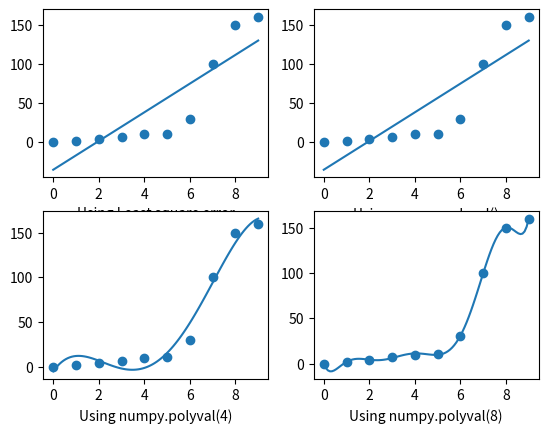

Here is the Python script that generated this plot:
import numpy as np
import matplotlib.pyplot as plot

data = np.array([
    [0, 0],
    [1, 2],
    [2, 4],
    [3, 7],
    [4, 10],
    [5, 11],
    [6, 30],
    [7, 100],
    [8, 150],
    [9, 160]
])
x = data[:, 0]
y = data[:, 1]
print(x)
e_x = np.mean(x)
e_y = np.mean(y)
var_x = np.var(x)
var_y = np.var(y)
e_xy = np.mean(x * y)
print("E[x]:", e_x)
print("E[y]:", e_y)
print("Var[x]:", var_x)
print("Var[y]:", var_y)
print("E[xy]:", e_xy)
print("E[xy]-E[x]E[y]:", e_xy - e_x * e_y)
covar1 = np.mean((x - e_x) * (y - e_y))
covar2 = e_xy - e_x * e_y
covar3 = np.cov(x, y, bias=True)
b = covar1 / var_x
a = e_y - b * e_x
correlation = np.sum((b * x + a - e_y)**2) / np.sum((y - e_y)**2)
print("Covar1(x,y)(E[(x-E[x])(y-E[y])):", covar1)
print("Covar2(x,y)(E[xy]-E[x]E[y]):", covar2)
print("Covar3(x,y)(numpy):\n", covar3)
print("Eigen values of covar(x,y):\n", np.linalg.eig(covar3))
print(a, b)
print("Correlation coefficient:\n", correlation)

xx = np.linspace(min(x), max(x), 100)
yy = b * xx + a

plot.subplot(221)
plot.plot(xx, yy)
plot.scatter(x, y)
plot.xlabel("Using Least square error")

plot.subplot(222)
fn = np.polyfit(x, y, 1)
yyy = np.polyval(fn, xx)
print("fn:", fn)
print("b,a:", b, a)
plot.plot(xx, yyy)
plot.scatter(x, y)
plot.xlabel("Using numpy.polyval()")

plot.subplot(223)
fn = np.polyfit(x, y, 4)
yyy = np.polyval(fn, xx)
print("fn:", fn)
print("b,a:", b, a)
plot.plot(xx, yyy)
plot.scatter(x, y)
plot.xlabel("Using numpy.polyval(4)")

plot.subplot(224)
fn = np.polyfit(x, y, 8)
yyy = np.polyval(fn, xx)
print("fn:", fn)
print("b,a:", b, a)
plot.plot(xx, yyy)
plot.scatter(x, y)
plot.xlabel("Using numpy.polyval(8)")

plot.show()
